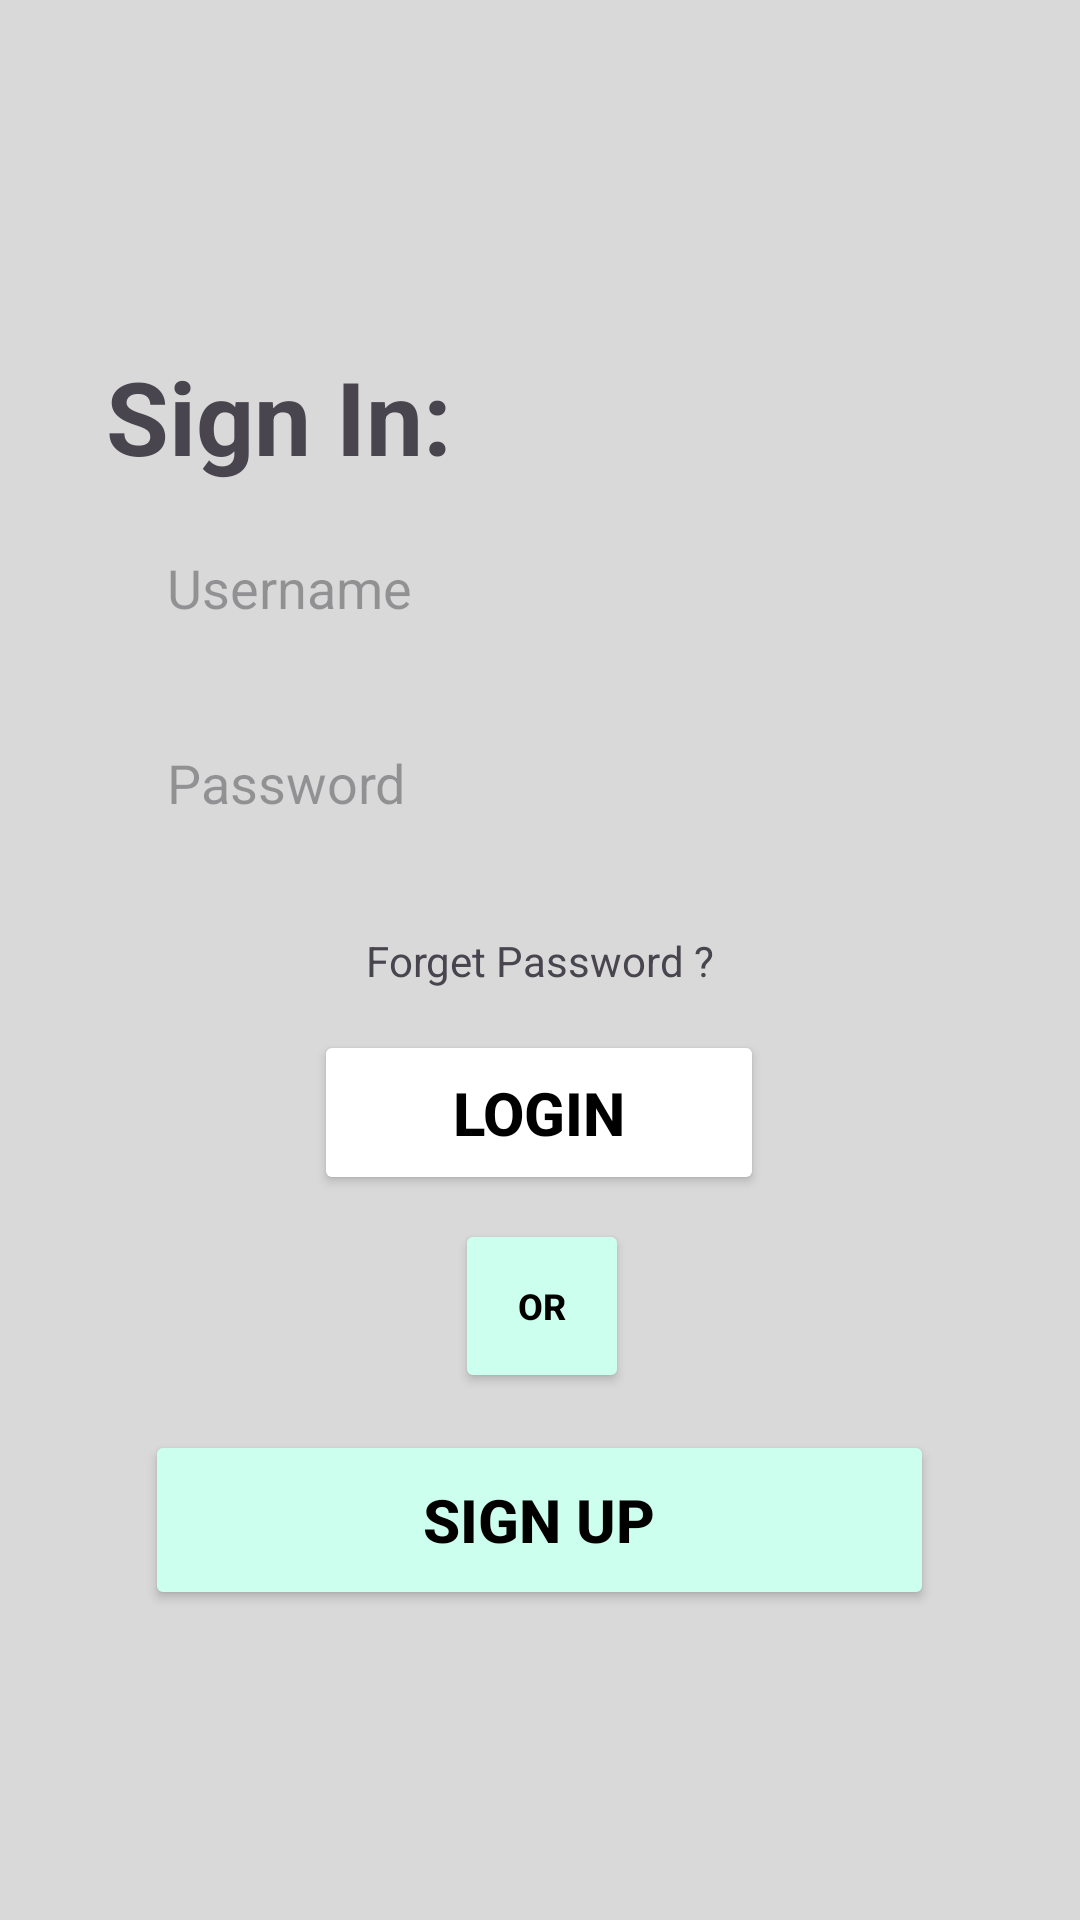

Here is an Android app screen rendered from its layout file. Give the layout XML and the strings, colors and styles it references.
<!-- AndroidManifest.xml: application theme Theme.Food_Donation -->
<!-- res/layout/activity_signin.xml -->
<?xml version="1.0" encoding="utf-8"?>
<androidx.constraintlayout.widget.ConstraintLayout xmlns:android="http://schemas.android.com/apk/res/android"
    xmlns:app="http://schemas.android.com/apk/res-auto"
    xmlns:tools="http://schemas.android.com/tools"
    android:layout_width="match_parent"
    android:layout_height="match_parent"
    android:background="@color/bg"
    tools:context=".signin">

    <TextView
        android:id="@+id/textView2"
        android:layout_width="wrap_content"
        android:layout_height="wrap_content"
        android:text="Sign In:"
        android:textSize="34sp"
        android:textStyle="bold"
        app:layout_constraintBottom_toBottomOf="parent"
        app:layout_constraintEnd_toEndOf="parent"
        app:layout_constraintHorizontal_bias="0.145"
        app:layout_constraintStart_toStartOf="parent"
        app:layout_constraintTop_toTopOf="parent"
        app:layout_constraintVertical_bias="0.195" />

    <EditText
        android:id="@+id/s_uname"
        android:layout_width="295dp"
        android:layout_height="50dp"
        android:background="@drawable/curve_edittext"
        android:backgroundTint="@color/white"
        android:ems="10"
        android:hint="Username"
        android:inputType="text"
        android:paddingLeft="20dp"
        app:layout_constraintBottom_toBottomOf="parent"
        app:layout_constraintEnd_toEndOf="parent"
        app:layout_constraintHorizontal_bias="0.551"
        app:layout_constraintStart_toStartOf="parent"
        app:layout_constraintTop_toTopOf="parent"
        app:layout_constraintVertical_bias="0.29" />

    <EditText
        android:id="@+id/s_pwd"
        android:layout_width="295dp"
        android:layout_height="50dp"

        android:backgroundTint="@color/white"
        android:background="@drawable/curve_edittext"
        android:paddingLeft="20dp"
        android:ems="10"
        android:hint="Password"
        android:inputType="textPassword"
        app:layout_constraintBottom_toBottomOf="parent"
        app:layout_constraintEnd_toEndOf="parent"
        app:layout_constraintHorizontal_bias="0.551"
        app:layout_constraintStart_toStartOf="parent"
        app:layout_constraintTop_toTopOf="parent"
        app:layout_constraintVertical_bias="0.4" />

    <TextView
        android:id="@+id/s_forget_pwd"
        android:layout_width="wrap_content"
        android:layout_height="wrap_content"
        android:text="Forget Password ?"
        app:layout_constraintBottom_toBottomOf="parent"
        app:layout_constraintEnd_toEndOf="parent"
        app:layout_constraintHorizontal_bias="0.5"
        app:layout_constraintStart_toStartOf="parent"
        app:layout_constraintTop_toTopOf="parent"
        app:layout_constraintVertical_bias="0.5" />

    <Button
        android:id="@+id/btnlogin"
        android:layout_width="150dp"
        android:layout_height="55dp"
        android:backgroundTint="@color/white"
        android:text="Login"
        android:textColor="@color/black"
        android:textSize="20sp"
        android:textStyle="bold"
        app:layout_constraintBottom_toBottomOf="parent"
        app:layout_constraintEnd_toEndOf="parent"
        app:layout_constraintHorizontal_bias="0.498"
        app:layout_constraintStart_toStartOf="parent"
        app:layout_constraintTop_toTopOf="parent"
        app:layout_constraintVertical_bias="0.587" />

    <ImageView
        android:id="@+id/line"
        android:layout_width="150dp"
        android:layout_height="41dp"
        android:contentDescription="Line"
        android:scaleType="fitXY"
        app:layout_constraintBottom_toBottomOf="parent"
        app:layout_constraintEnd_toEndOf="parent"
        app:layout_constraintHorizontal_bias="0.107"
        app:layout_constraintStart_toStartOf="parent"
        app:layout_constraintTop_toTopOf="parent"
        app:layout_constraintVertical_bias="0.694"
        app:srcCompat="@drawable/line" />

    <ImageView
        android:id="@+id/line2"
        android:layout_width="150dp"
        android:layout_height="41dp"
        android:contentDescription="Line"
        android:scaleType="fitXY"
        app:layout_constraintBottom_toBottomOf="parent"
        app:layout_constraintEnd_toEndOf="parent"
        app:layout_constraintHorizontal_bias="0.904"
        app:layout_constraintStart_toStartOf="parent"
        app:layout_constraintTop_toTopOf="parent"
        app:layout_constraintVertical_bias="0.694"
        app:srcCompat="@drawable/line" />

    <Button
        android:id="@+id/btnor"
        android:layout_width="58dp"
        android:layout_height="58dp"
        android:backgroundTint="#ccffee"
        android:text="OR"
        android:textColor="@color/black"
        android:textSize="12sp"
        android:textStyle="bold"
        app:layout_constraintBottom_toBottomOf="parent"
        app:layout_constraintEnd_toEndOf="parent"
        app:layout_constraintHorizontal_bias="0.502"
        app:layout_constraintStart_toStartOf="parent"
        app:layout_constraintTop_toTopOf="parent"
        app:layout_constraintVertical_bias="0.698" />

    <Button
        android:id="@+id/btnsignup"
        android:layout_width="263dp"
        android:layout_height="60dp"
        android:backgroundTint="#ccffee"
        android:text="Sign Up"
        android:textColor="@color/black"
        android:textSize="20sp"
        android:textStyle="bold"
        app:layout_constraintBottom_toBottomOf="parent"
        app:layout_constraintEnd_toEndOf="parent"
        app:layout_constraintHorizontal_bias="0.497"
        app:layout_constraintStart_toStartOf="parent"
        app:layout_constraintTop_toTopOf="parent"
        app:layout_constraintVertical_bias="0.822" />

</androidx.constraintlayout.widget.ConstraintLayout>
<!-- resources referenced by this layout -->
<resources>
  <color name="bg">#d9d9d9</color>
  <color name="black">#FF000000</color>
  <color name="white">#FFFFFFFF</color>
  <style name="Theme.Food_Donation" parent="Base.Theme.Food_Donation" />
  <style name="Base.Theme.Food_Donation" parent="Theme.Material3.DayNight.NoActionBar">
          
          
      </style>
</resources>
